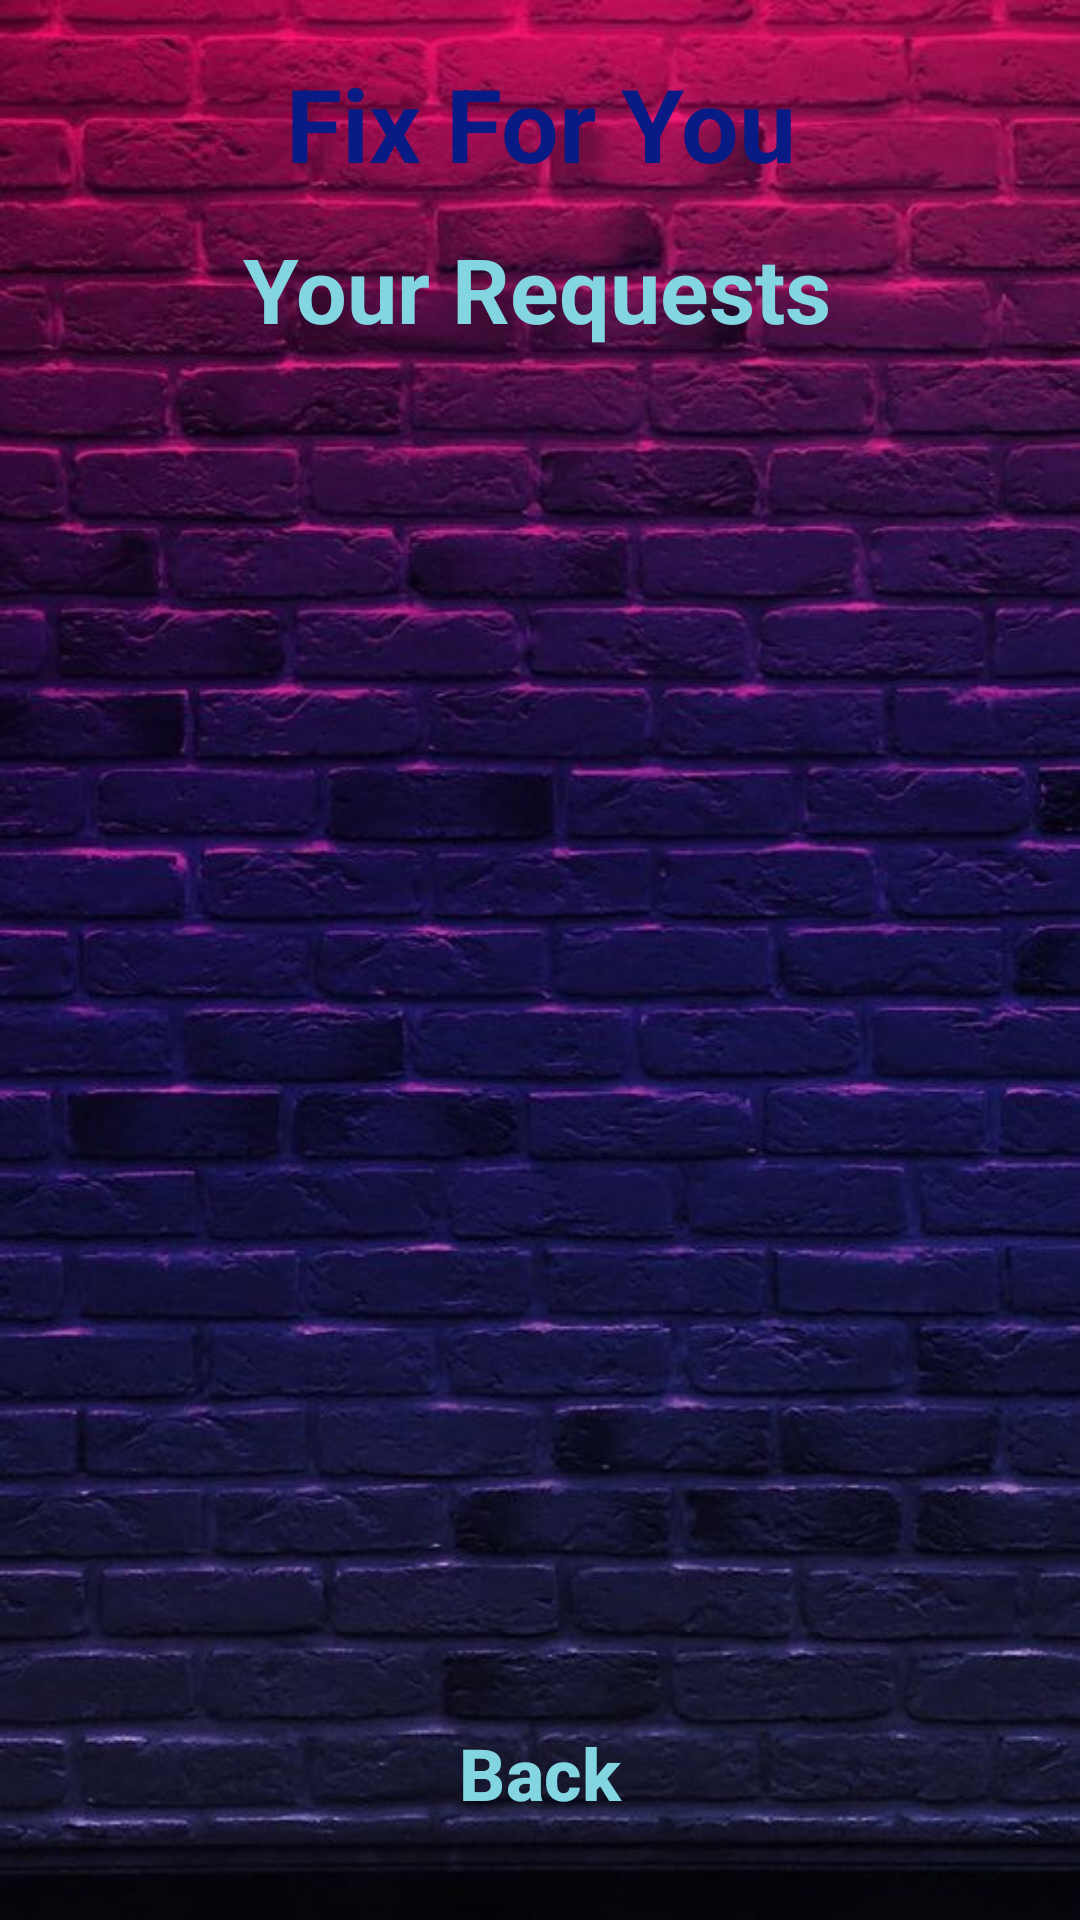

Here is an Android app screen rendered from its layout file. Give the layout XML and the strings, colors and styles it references.
<!-- AndroidManifest.xml: application theme Theme.FixServices -->
<!-- res/layout/fragment_my_requests.xml -->
<?xml version="1.0" encoding="utf-8"?>
<androidx.constraintlayout.widget.ConstraintLayout xmlns:android="http://schemas.android.com/apk/res/android"
    xmlns:tools="http://schemas.android.com/tools"
    xmlns:app="http://schemas.android.com/apk/res-auto"
    android:layout_width="match_parent"
    android:layout_height="match_parent"
    android:background="@drawable/wal"
    tools:context=".fragments.MyRequestsFragment">

    
    <TextView
        android:id="@+id/textTitle"
        android:layout_width="350dp"
        android:layout_height="50dp"
        android:layout_marginTop="16dp"
        android:layout_marginBottom="12dp"
        android:background="@drawable/purple_red"
        android:gravity="center"
        android:text="Fix For You"
        android:textColor="#081B85"
        android:textSize="34sp"
        android:textStyle="bold"
        app:layout_constraintBottom_toBottomOf="parent"
        app:layout_constraintEnd_toEndOf="parent"
        app:layout_constraintStart_toStartOf="parent"
        app:layout_constraintTop_toTopOf="parent"
        app:layout_constraintVertical_bias="0.0" />

    <Button
        android:id="@+id/buttonBack"
        style="@style/Widget.Material3.Button.IconButton.Outlined"
        android:layout_width="139dp"
        android:layout_height="66dp"
        android:layout_marginBottom="16dp"
        android:gravity="center"
        android:text="Back"
        android:textColor="#83D6E1"
        android:textSize="24sp"
        android:textStyle="bold"
        app:layout_constraintBottom_toBottomOf="parent"
        app:layout_constraintEnd_toEndOf="parent"
        app:layout_constraintStart_toStartOf="parent"
        app:strokeColor="#83D6E1"
        app:strokeWidth="2dp" />

    <TextView
        android:id="@+id/textRequests"
        android:layout_width="wrap_content"
        android:layout_height="wrap_content"
        android:layout_marginTop="76dp"
        android:text="Your Requests"
        android:textColor="#83D6E1"
        android:textSize="30sp"
        android:textStyle="bold"
        app:layout_constraintEnd_toEndOf="parent"
        app:layout_constraintHorizontal_bias="0.495"
        app:layout_constraintStart_toStartOf="parent"
        app:layout_constraintTop_toTopOf="parent" />

    <androidx.recyclerview.widget.RecyclerView
        android:id="@+id/listRequests"
        android:layout_width="360dp"
        android:layout_height="500dp"
        app:layout_constraintBottom_toBottomOf="parent"
        app:layout_constraintEnd_toEndOf="parent"
        app:layout_constraintHorizontal_bias="0.49"
        app:layout_constraintStart_toStartOf="parent"
        app:layout_constraintTop_toTopOf="parent"
        app:layout_constraintVertical_bias="0.549" />
</androidx.constraintlayout.widget.ConstraintLayout>
<!-- resources referenced by this layout -->
<resources>
  <!-- drawable wal: jpg bitmap (drawable, 77919 bytes) -->
  <style name="Theme.FixServices" parent="Base.Theme.FixServices" />
  <style name="Base.Theme.FixServices" parent="Theme.Material3.DayNight.NoActionBar">
          
          
      </style>
</resources>
